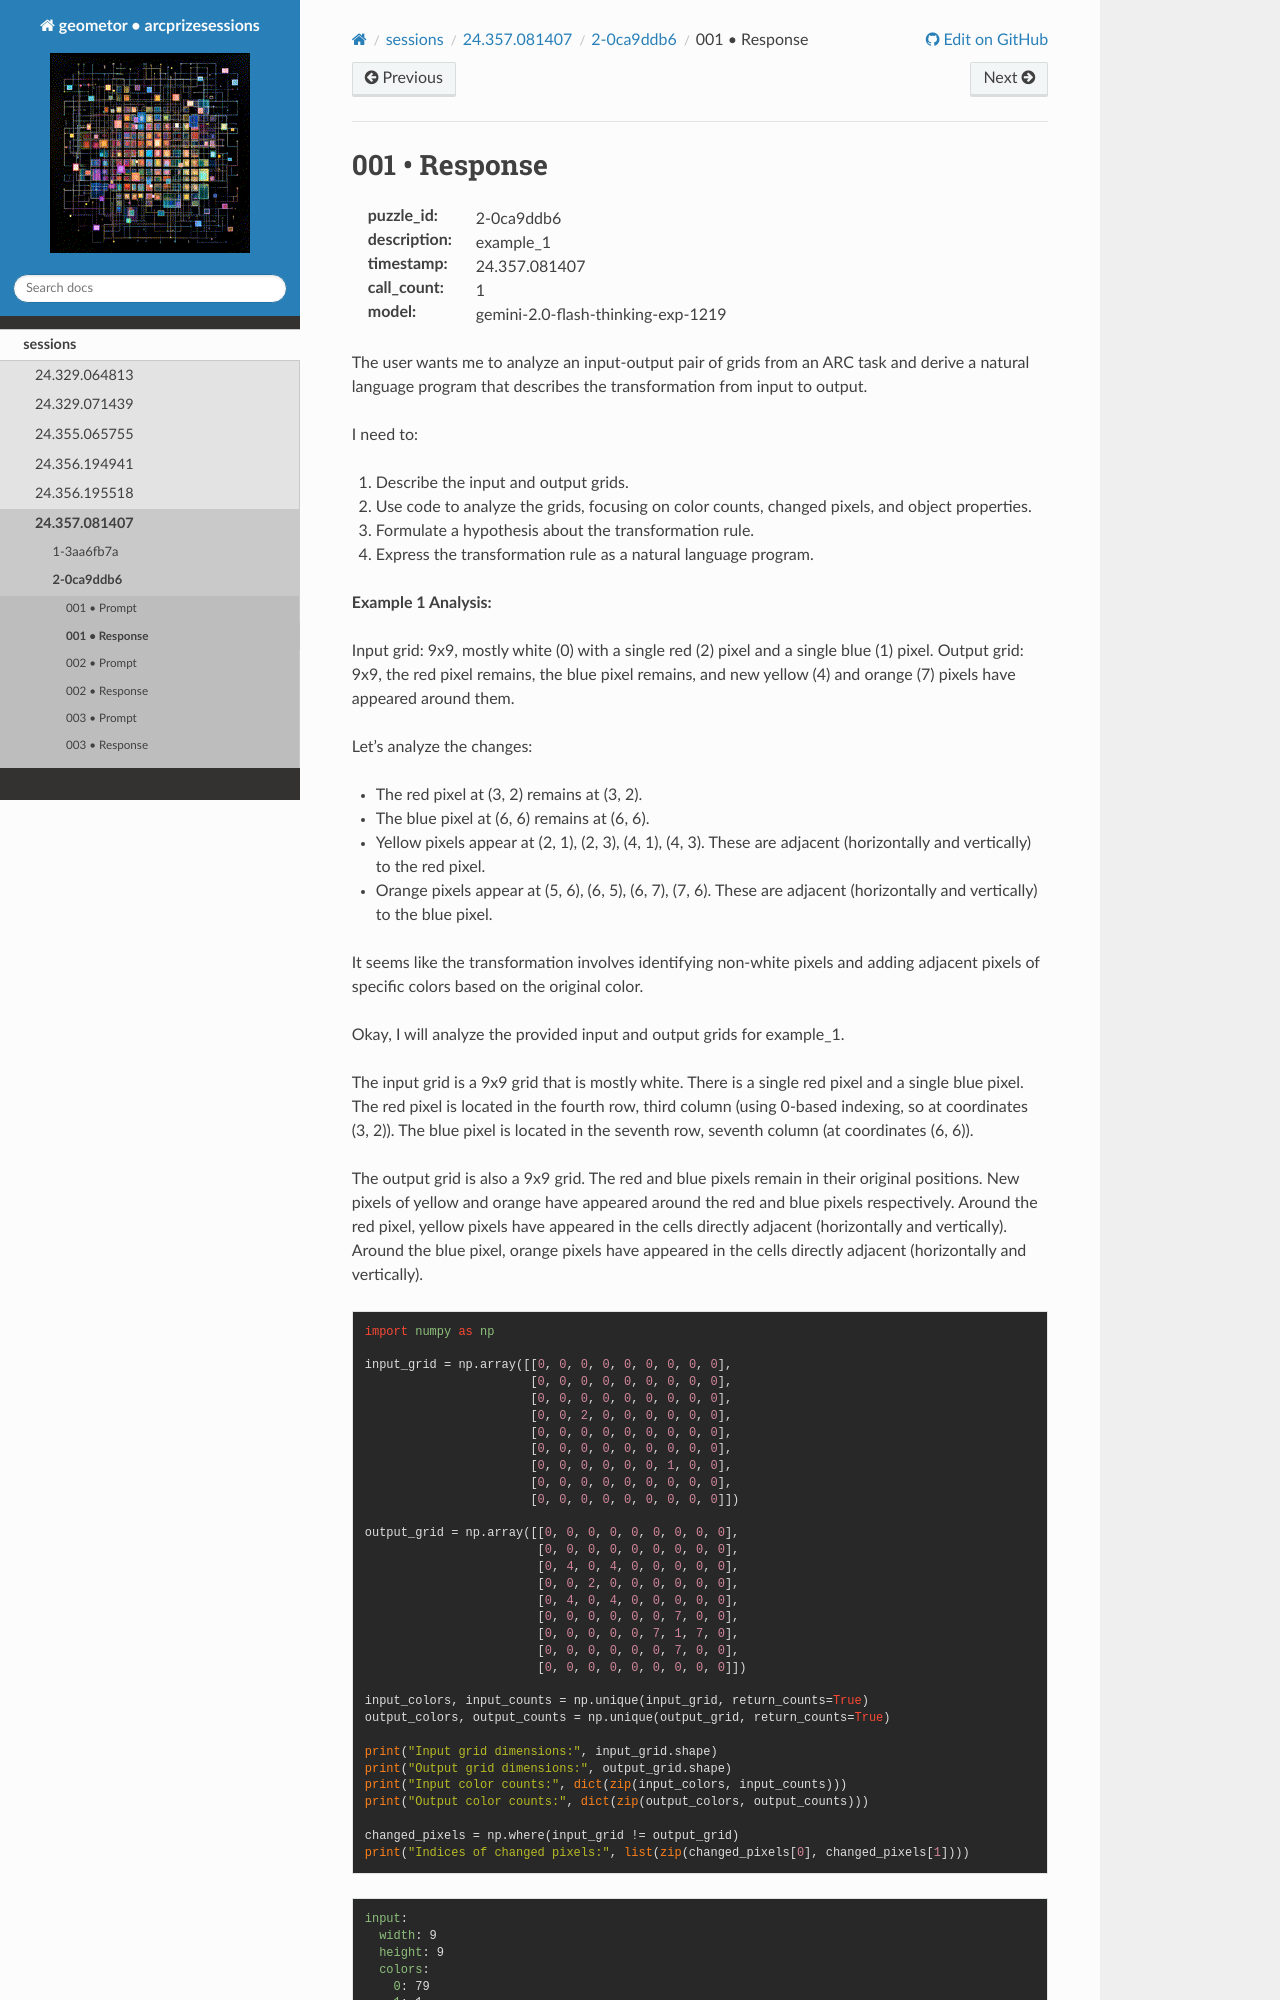

repository: geometor/arcprizesessions · page: sessions/24.357.081407/2-0ca9ddb6/001-response/index.html · generator: sphinx

001 • Response
==============

:puzzle_id: 2-0ca9ddb6
:description: example_1
:timestamp: 24.357.081407
:call_count: 1

:model: gemini-2.0-flash-thinking-exp-1219






The user wants me to analyze an input-output pair of grids from an ARC task and derive a natural language program that describes the transformation from input to output.

I need to:


#. Describe the input and output grids.
#. Use code to analyze the grids, focusing on color counts, changed pixels, and object properties.
#. Formulate a hypothesis about the transformation rule.
#. Express the transformation rule as a natural language program.

**Example 1 Analysis:**

Input grid: 9x9, mostly white (0) with a single red (2) pixel and a single blue (1) pixel.
Output grid: 9x9, the red pixel remains, the blue pixel remains, and new yellow (4) and orange (7) pixels have appeared around them.

Let's analyze the changes:


* The red pixel at (3, 2) remains at (3, 2).
* The blue pixel at (6, 6) remains at (6, 6).
* Yellow pixels appear at (2, 1), (2, 3), (4, 1), (4, 3). These are adjacent (horizontally and vertically) to the red pixel.
* Orange pixels appear at (5, 6), (6, 5), (6, 7), (7, 6). These are adjacent (horizontally and vertically) to the blue pixel.

It seems like the transformation involves identifying non-white pixels and adding adjacent pixels of specific colors based on the original color.






Okay, I will analyze the provided input and output grids for example_1.

The input grid is a 9x9 grid that is mostly white. There is a single red pixel and a single blue pixel. The red pixel is located in the fourth row, third column (using 0-based indexing, so at coordinates (3, 2)). The blue pixel is located in the seventh row, seventh column (at coordinates (6, 6)).

The output grid is also a 9x9 grid. The red and blue pixels remain in their original positions. New pixels of yellow and orange have appeared around the red and blue pixels respectively. Around the red pixel, yellow pixels have appeared in the cells directly adjacent (horizontally and vertically). Around the blue pixel, orange pixels have appeared in the cells directly adjacent (horizontally and vertically).

.. code-block:: python

   import numpy as np

   input_grid = np.array([[0, 0, 0, 0, 0, 0, 0, 0, 0],
                          [0, 0, 0, 0, 0, 0, 0, 0, 0],
                          [0, 0, 0, 0, 0, 0, 0, 0, 0],
                          [0, 0, 2, 0, 0, 0, 0, 0, 0],
                          [0, 0, 0, 0, 0, 0, 0, 0, 0],
                          [0, 0, 0, 0, 0, 0, 0, 0, 0],
                          [0, 0, 0, 0, 0, 0, 1, 0, 0],
                          [0, 0, 0, 0, 0, 0, 0, 0, 0],
                          [0, 0, 0, 0, 0, 0, 0, 0, 0]])

   output_grid = np.array([[0, 0, 0, 0, 0, 0, 0, 0, 0],
                           [0, 0, 0, 0, 0, 0, 0, 0, 0],
                           [0, 4, 0, 4, 0, 0, 0, 0, 0],
                           [0, 0, 2, 0, 0, 0, 0, 0, 0],
                           [0, 4, 0, 4, 0, 0, 0, 0, 0],
                           [0, 0, 0, 0, 0, 0, 7, 0, 0],
                           [0, 0, 0, 0, 0, 7, 1, 7, 0],
                           [0, 0, 0, 0, 0, 0, 7, 0, 0],
                           [0, 0, 0, 0, 0, 0, 0, 0, 0]])
